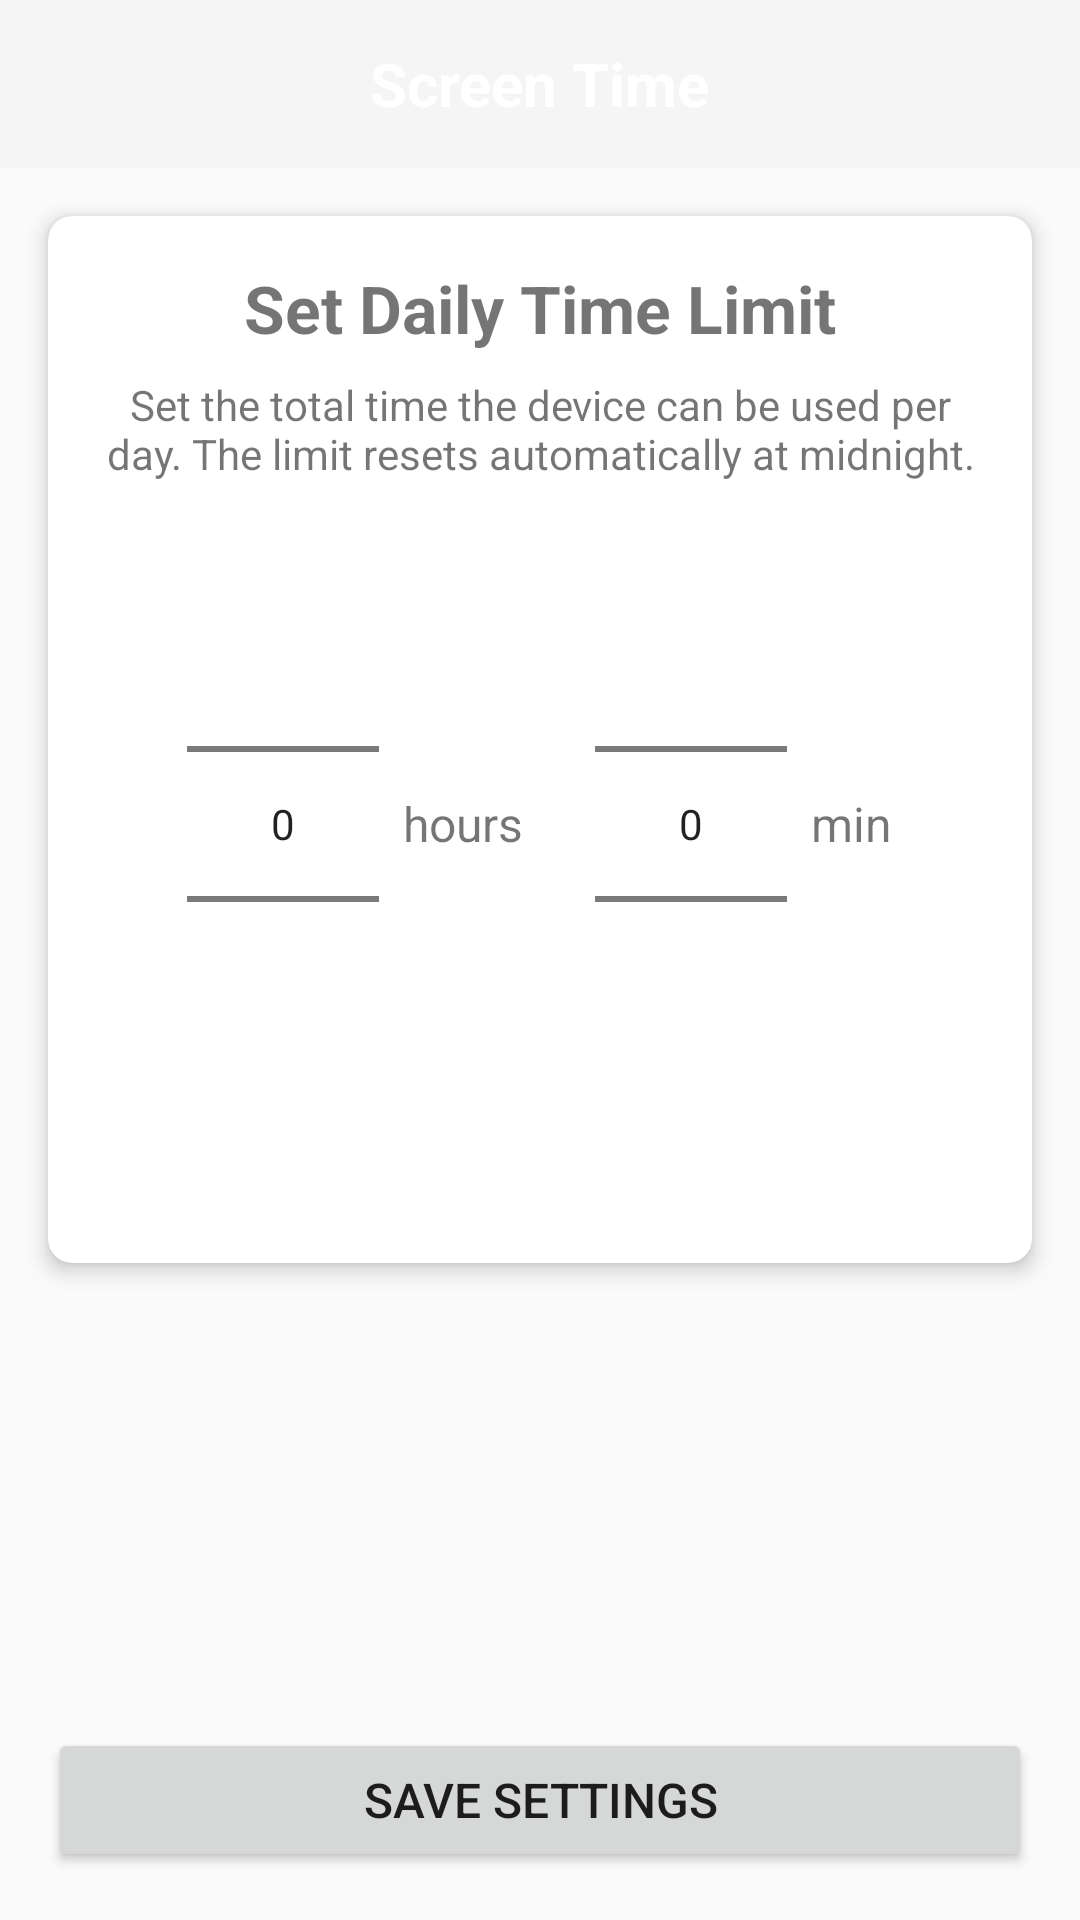

Reconstruct the res/layout file that produces this screen, plus the resources it refers to.
<!-- AndroidManifest.xml: application theme Theme.AppCompat.Light.NoActionBar -->
<!-- res/layout/activity_screen_time.xml -->
<?xml version="1.0" encoding="utf-8"?>
<androidx.drawerlayout.widget.DrawerLayout xmlns:android="http://schemas.android.com/apk/res/android"
    xmlns:app="http://schemas.android.com/apk/res-auto"
    xmlns:tools="http://schemas.android.com/tools"
    android:id="@+id/drawer_layout"
    android:layout_width="match_parent"
    android:layout_height="match_parent"
    android:fitsSystemWindows="true"
    tools:context=".ScreenTimeActivity"
    tools:openDrawer="start">

    
    <androidx.constraintlayout.widget.ConstraintLayout
        android:id="@+id/contentLayout"
        android:layout_width="match_parent"
        android:layout_height="match_parent">

        
        <com.google.android.material.appbar.AppBarLayout
            android:id="@+id/appBarLayout"
            android:layout_width="match_parent"
            android:layout_height="wrap_content"
            app:layout_constraintTop_toTopOf="parent">

            <androidx.appcompat.widget.Toolbar
                android:id="@+id/toolbar"
                android:layout_width="match_parent"
                android:layout_height="?attr/actionBarSize"
                android:background="?attr/colorPrimary">

                <ImageView
                    android:id="@+id/menu_icon"
                    android:layout_width="wrap_content"
                    android:layout_height="wrap_content"
                    android:src="@drawable/menu1"
                    android:contentDescription="Menu"
                    android:padding="8dp"/>

                <TextView
                    android:layout_width="wrap_content"
                    android:layout_height="wrap_content"
                    android:text="Screen Time"
                    android:textColor="@android:color/white"
                    android:textSize="20sp"
                    android:textStyle="bold"
                    android:layout_gravity="center"/>

            </androidx.appcompat.widget.Toolbar>
        </com.google.android.material.appbar.AppBarLayout>

        
        <androidx.cardview.widget.CardView
            android:layout_width="0dp"
            android:layout_height="wrap_content"
            android:layout_margin="16dp"
            app:cardCornerRadius="8dp"
            app:cardElevation="4dp"
            app:layout_constraintTop_toBottomOf="@id/appBarLayout"
            app:layout_constraintStart_toStartOf="parent"
            app:layout_constraintEnd_toEndOf="parent">

            <LinearLayout
                android:layout_width="match_parent"
                android:layout_height="wrap_content"
                android:orientation="vertical"
                android:padding="16dp"
                android:gravity="center_horizontal">

                <TextView
                    android:id="@+id/tvTitle"
                    android:layout_width="wrap_content"
                    android:layout_height="wrap_content"
                    android:text="Set Daily Time Limit"
                    android:textSize="22sp"
                    android:textStyle="bold" />

                <TextView
                    android:id="@+id/tvSubtitle"
                    android:layout_width="wrap_content"
                    android:layout_height="wrap_content"
                    android:layout_marginTop="8dp"
                    android:text="Set the total time the device can be used per day. The limit resets automatically at midnight."
                    android:textAlignment="center"
                    android:textSize="14sp"/>

                <LinearLayout
                    android:id="@+id/pickerContainer"
                    android:layout_width="wrap_content"
                    android:layout_height="wrap_content"
                    android:layout_marginTop="24dp"
                    android:gravity="center"
                    android:orientation="horizontal">

                    <NumberPicker
                        android:id="@+id/hourPicker"
                        android:layout_width="wrap_content"
                        android:layout_height="wrap_content"
                        android:descendantFocusability="blocksDescendants" />

                    <TextView
                        android:layout_width="wrap_content"
                        android:layout_height="wrap_content"
                        android:layout_marginStart="8dp"
                        android:layout_marginEnd="24dp"
                        android:text="hours"
                        android:textSize="16sp" />

                    <NumberPicker
                        android:id="@+id/minutePicker"
                        android:layout_width="wrap_content"
                        android:layout_height="wrap_content"
                        android:descendantFocusability="blocksDescendants"/>

                    <TextView
                        android:layout_width="wrap_content"
                        android:layout_height="wrap_content"
                        android:layout_marginStart="8dp"
                        android:text="min"
                        android:textSize="16sp" />
                </LinearLayout>

                <TextView
                    android:id="@+id/tvSelectedTime"
                    android:layout_width="wrap_content"
                    android:layout_height="wrap_content"
                    android:layout_marginTop="16dp"
                    android:textSize="18sp"
                    android:textStyle="bold"
                    tools:text="2 hours, 30 minutes" />
            </LinearLayout>
        </androidx.cardview.widget.CardView>

        
        <FrameLayout
            android:layout_width="0dp"
            android:layout_height="wrap_content"
            app:layout_constraintBottom_toBottomOf="parent"
            app:layout_constraintStart_toStartOf="parent"
            app:layout_constraintEnd_toEndOf="parent"
            android:layout_margin="16dp">

            <Button
                android:id="@+id/btnSave"
                android:layout_width="match_parent"
                android:layout_height="wrap_content"
                android:text="Save Settings"
                android:padding="12dp"
                android:textSize="16sp" />

            <ProgressBar
                android:id="@+id/progressBar"
                android:layout_width="wrap_content"
                android:layout_height="wrap_content"
                android:layout_gravity="center"
                android:visibility="gone"
                tools:visibility="visible" />
        </FrameLayout>

    </androidx.constraintlayout.widget.ConstraintLayout>

    
    <com.google.android.material.navigation.NavigationView
        android:id="@+id/navigation_view"
        android:layout_width="wrap_content"
        android:layout_height="match_parent"
        android:layout_gravity="start"
        app:headerLayout="@layout/nav_header"
        app:menu="@menu/nav_menu" />

</androidx.drawerlayout.widget.DrawerLayout>
<!-- res/layout/nav_header.xml (included above) -->
<?xml version="1.0" encoding="utf-8"?>
<LinearLayout xmlns:android="http://schemas.android.com/apk/res/android"
    xmlns:app="http://schemas.android.com/apk/res-auto"
    android:orientation="vertical"
    android:layout_width="match_parent"
    android:layout_height="wrap_content"
    android:background="#941C9CD5"
    android:padding="16dp"
    android:gravity="bottom"
    android:theme="@style/ThemeOverlay.AppCompat.Dark">

    <androidx.cardview.widget.CardView
        android:layout_width="wrap_content"
        android:layout_height="wrap_content"
        app:cardCornerRadius="8dp"
        app:cardElevation="4dp"
        android:layout_marginTop="20dp"
        android:layout_marginBottom="16dp">
        <ImageView
            android:id="@+id/nav_header_logo"
            android:layout_width="80dp"
            android:layout_height="80dp"
            android:src="@drawable/child"
            android:scaleType="centerCrop"
            android:contentDescription="App Logo"
            />
    </androidx.cardview.widget.CardView>


    <TextView
        android:id="@+id/nav_header_title"
        android:layout_width="match_parent"
        android:layout_height="wrap_content"
        android:text="Welcome to:"
        android:textAppearance="@style/TextAppearance.AppCompat.Body1"
        android:textColor="@android:color/white"
        android:textStyle="bold"
        android:textSize="20sp"/>

    <TextView
        android:id="@+id/nav_header_subtitle"
        android:layout_width="wrap_content"
        android:layout_height="wrap_content"
        android:text="NetGuard"
        android:textColor="@color/white"
        android:textStyle="bold"
        android:textSize="26sp"/>

</LinearLayout>
<!-- resources referenced by this layout -->
<resources>
  <color name="white">#FFFFFF</color>
  <!-- drawable child: png bitmap (drawable, 1194 bytes) -->
</resources>
